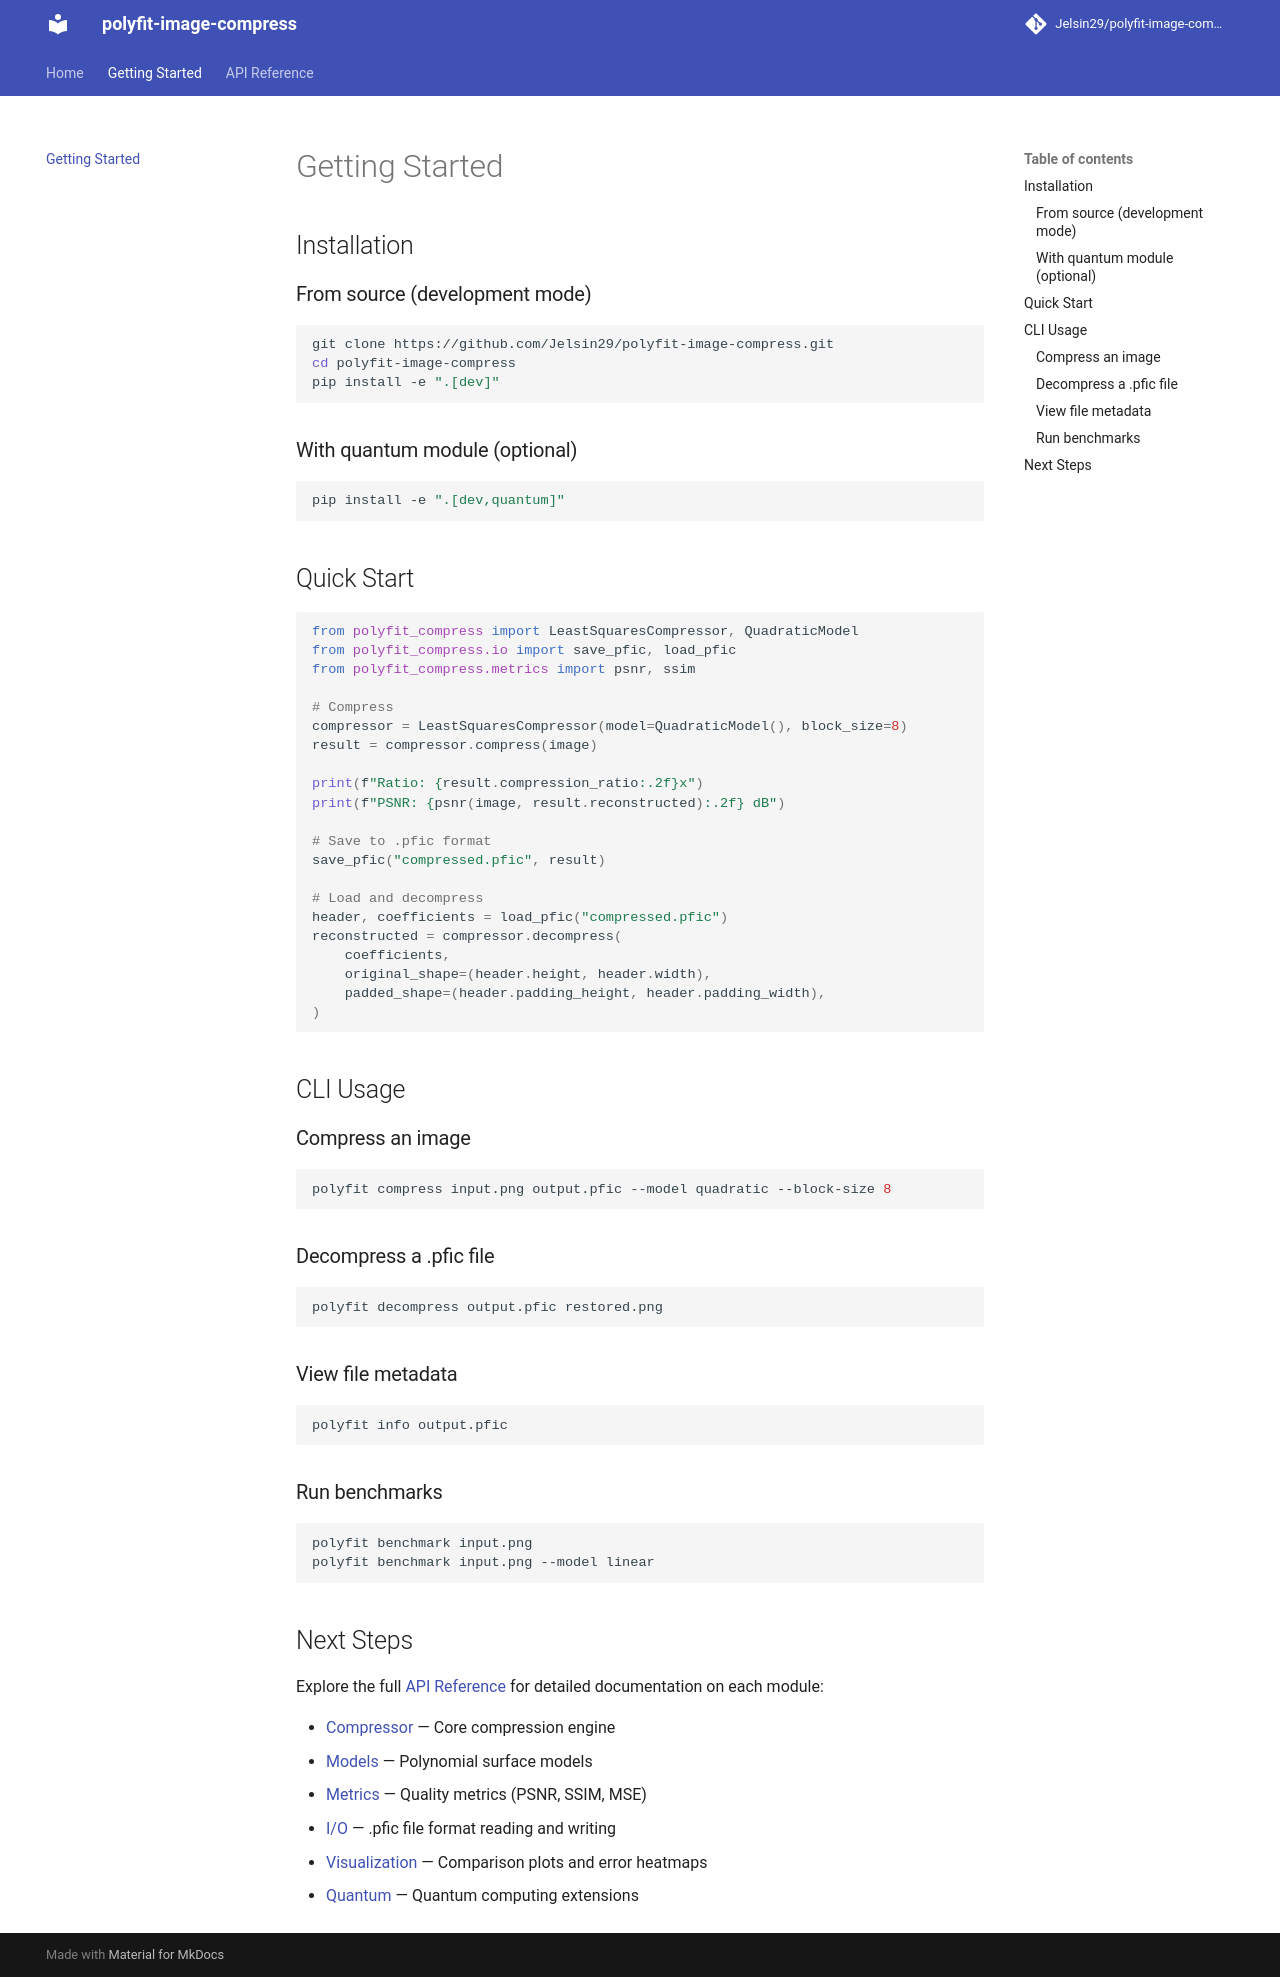

repository: Jelsin29/polyfit-image-compress · page: getting-started/index.html · generator: mkdocs

# Getting Started

## Installation

### From source (development mode)

```bash
git clone https://github.com/Jelsin29/polyfit-image-compress.git
cd polyfit-image-compress
pip install -e ".[dev]"
```

### With quantum module (optional)

```bash
pip install -e ".[dev,quantum]"
```

## Quick Start

```python
from polyfit_compress import LeastSquaresCompressor, QuadraticModel
from polyfit_compress.io import save_pfic, load_pfic
from polyfit_compress.metrics import psnr, ssim

# Compress
compressor = LeastSquaresCompressor(model=QuadraticModel(), block_size=8)
result = compressor.compress(image)

print(f"Ratio: {result.compression_ratio:.2f}x")
print(f"PSNR: {psnr(image, result.reconstructed):.2f} dB")

# Save to .pfic format
save_pfic("compressed.pfic", result)

# Load and decompress
header, coefficients = load_pfic("compressed.pfic")
reconstructed = compressor.decompress(
    coefficients,
    original_shape=(header.height, header.width),
    padded_shape=(header.padding_height, header.padding_width),
)
```

## CLI Usage

### Compress an image

```bash
polyfit compress input.png output.pfic --model quadratic --block-size 8
```

### Decompress a .pfic file

```bash
polyfit decompress output.pfic restored.png
```

### View file metadata

```bash
polyfit info output.pfic
```

### Run benchmarks

```bash
polyfit benchmark input.png
polyfit benchmark input.png --model linear
```

## Next Steps

Explore the full [API Reference](api/compressor.md) for detailed documentation on each module:

- [Compressor](api/compressor.md) — Core compression engine
- [Models](api/models.md) — Polynomial surface models
- [Metrics](api/metrics.md) — Quality metrics (PSNR, SSIM, MSE)
- [I/O](api/io.md) — .pfic file format reading and writing
- [Visualization](api/visualization.md) — Comparison plots and error heatmaps
- [Quantum](api/quantum.md) — Quantum computing extensions
